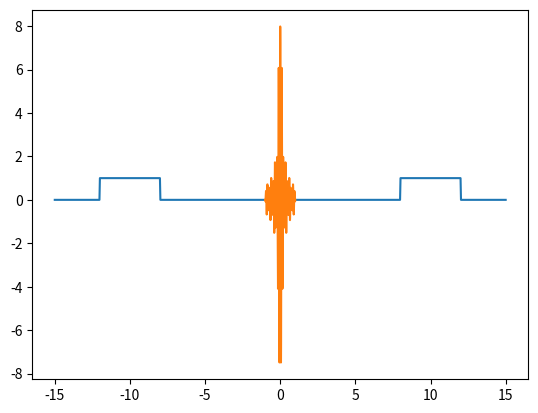

This figure's Python source:
#!/usr/bin/env python3
# -*- coding: utf-8 -*-
"""
Created on Fri Jan  3 21:26:19 2020

[redacted]
"""

import numpy as np
import matplotlib.pylab as plt

N = 1000

s = np.linspace(-15.0,15.0,N)    
f = []
v0 = 10.0
vc = 2.0

for i in range(N):
    if np.abs(s[i]) < v0+vc and np.abs(s[i])>v0-vc:
        f.append(1.0)
    else:
        f.append(0)
        
plt.plot(s,f)
plt.grid()
plt.savefig('FuncionTransfPasaBanda.eps')
plt.show()

t = np.linspace(-1.0,1.0,N)    
b = []

for i in range(N):
    b.append(4*vc*np.cos(2*np.pi*v0*t[i])*np.sinc(2*vc*t[i]))
    
plt.plot(t,b)
plt.grid()
plt.savefig('FuncionRespImpulsoPasaBanda.eps')
plt.show()